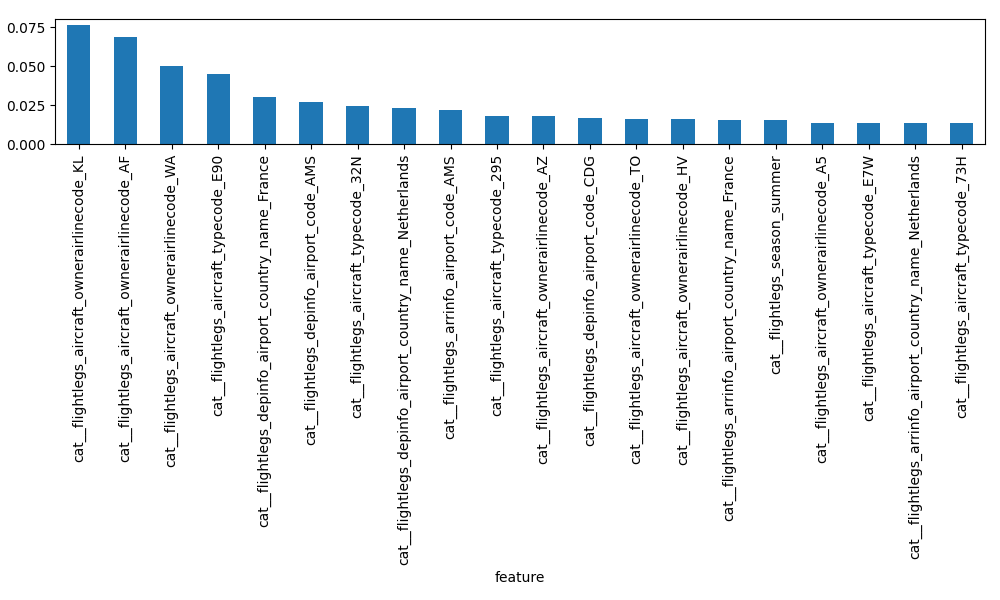

The file beside this chart, header and first rows:
feature, importance
cat__flightlegs_aircraft_ownerairlinecod…, 0.07649
cat__flightlegs_aircraft_ownerairlinecod…, 0.06882
cat__flightlegs_aircraft_ownerairlinecod…, 0.05004
cat__flightlegs_aircraft_typecode_E90, 0.04479
cat__flightlegs_depinfo_airport_country_…, 0.03023
cat__flightlegs_depinfo_airport_code_AMS, 0.02721
cat__flightlegs_aircraft_typecode_32N, 0.02441
cat__flightlegs_depinfo_airport_country_…, 0.02343
cat__flightlegs_arrinfo_airport_code_AMS, 0.02184
cat__flightlegs_aircraft_typecode_295, 0.01839
cat__flightlegs_aircraft_ownerairlinecod…, 0.01834
cat__flightlegs_depinfo_airport_code_CDG, 0.01656
cat__flightlegs_aircraft_ownerairlinecod…, 0.01616
cat__flightlegs_aircraft_ownerairlinecod…, 0.01593
cat__flightlegs_arrinfo_airport_country_…, 0.01577
cat__flightlegs_season_summer, 0.0153
cat__flightlegs_aircraft_ownerairlinecod…, 0.01381
cat__flightlegs_aircraft_typecode_E7W, 0.01374
cat__flightlegs_arrinfo_airport_country_…, 0.01372
cat__flightlegs_aircraft_typecode_73H, 0.01358
cat__flightlegs_arrinfo_airport_code_ORY, 0.01351
cat__flightlegs_arrinfo_airport_code_CDG, 0.0126
cat__flightlegs_aircraft_ownerairlinecod…, 0.01212
cat__flightlegs_aircraft_ownerairlinecod…, 0.01178
cat__flightlegs_aircraft_typecode_223, 0.01135
cat__flightlegs_depinfo_airport_code_ORY, 0.01134
cat__flightlegs_aircraft_typecode_320, 0.01089
cat__flightlegs_aircraft_ownerairlinecod…, 0.0102
cat__flightlegs_aircraft_typecode_32A, 0.00962
cat__flightlegs_season_spring, 0.009344
num__flightlegs_scheduledflightduration, 0.009175
cat__flightlegs_depinfo_airport_country_…, 0.00785
cat__flightlegs_arrinfo_times_scheduled_…, 0.007733
cat__flightlegs_aircraft_ownerairlinecod…, 0.007389
cat__flightlegs_depinfo_times_scheduled_…, 0.007343
cat__flightlegs_depinfo_airport_country_…, 0.007337
cat__flightlegs_aircraft_typecode_32Q, 0.006958
cat__flightlegs_aircraft_typecode_319, 0.006862
cat__flightlegs_arrinfo_times_scheduled_…, 0.006608
cat__flightlegs_depinfo_times_scheduled_…, 0.006361
cat__flightlegs_aircraft_typecode_32S, 0.006309
cat__flightlegs_arrinfo_airport_country_…, 0.006256
cat__flightlegs_aircraft_typecode_321, 0.005585
cat__flightlegs_aircraft_ownerairlinecod…, 0.005548
cat__flightlegs_depinfo_airport_country_…, 0.00493
cat__flightlegs_aircraft_ownerairlinecod…, 0.004644
cat__flightlegs_arrinfo_airport_country_…, 0.004624
cat__flightlegs_arrinfo_airport_country_…, 0.004439
cat__flightlegs_aircraft_ownerairlinecod…, 0.004031
cat__flightlegs_aircraft_ownerairlinecod…, 0.003561
cat__flightlegs_aircraft_typecode_E70, 0.003533
cat__flightlegs_aircraft_ownerairlinecod…, 0.003468
cat__flightlegs_aircraft_ownerairlinecod…, 0.003449
cat__flightlegs_depinfo_airport_country_…, 0.003338
cat__flightlegs_depinfo_airport_code_NCE, 0.003329
cat__flightlegs_aircraft_typecode_73J, 0.003194
cat__flightlegs_aircraft_ownerairlinecod…, 0.00314
cat__flightlegs_arrinfo_airport_code_NCE, 0.002969
cat__flightlegs_aircraft_typecode_73W, 0.002966
cat__flightlegs_aircraft_ownerairlinecod…, 0.002835
... 652 more rows
